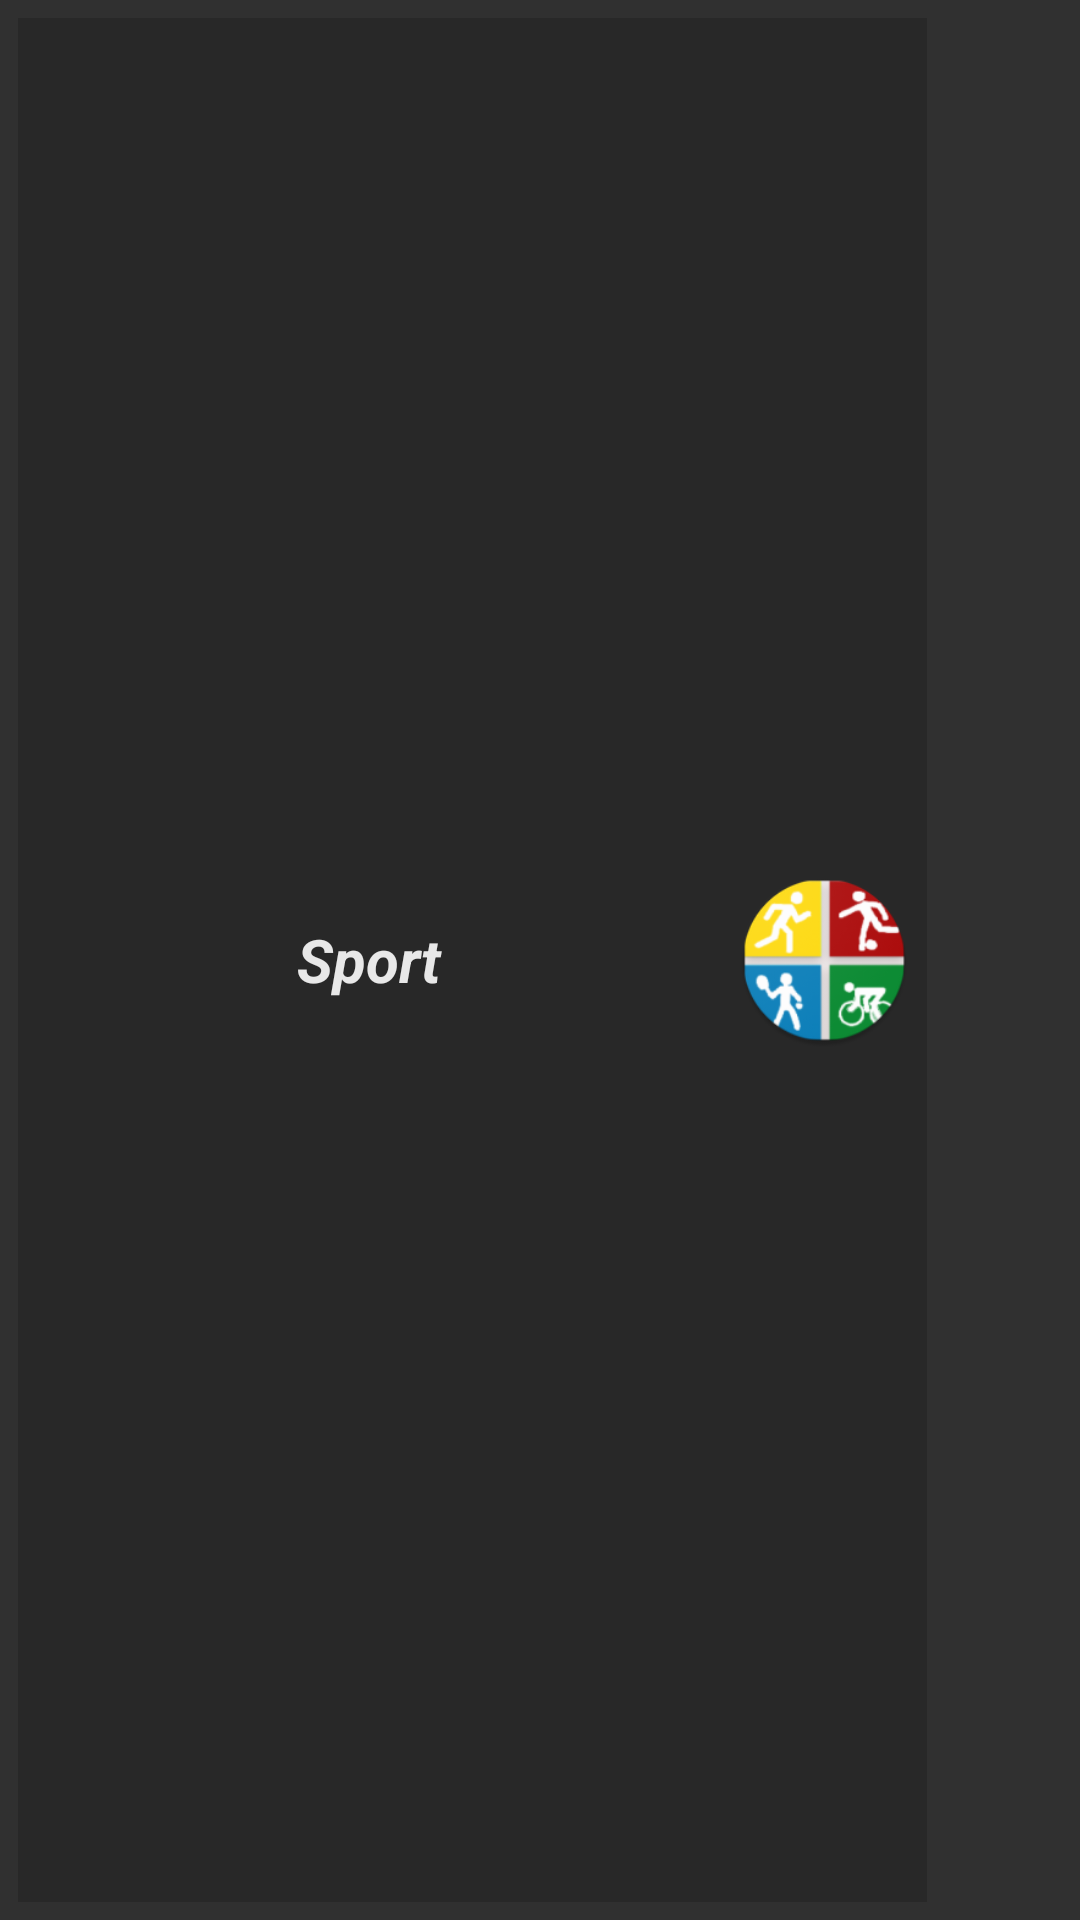

Android layout source for this screen:
<!-- AndroidManifest.xml: application theme AppTheme -->
<!-- res/layout/sportcsempe.xml -->
<?xml version="1.0" encoding="utf-8"?>
<android.widget.LinearLayout xmlns:android="http://schemas.android.com/apk/res/android"
    xmlns:app="http://schemas.android.com/apk/res-auto"
    android:layout_width="match_parent"
    android:layout_height="60dp"
    android:layout_margin="5dp"
    android:background="@color/Normaltextbg"
    android:orientation="horizontal"
    android:padding="6dp">

    <LinearLayout
        android:layout_width="0dp"
        android:layout_height="match_parent"
        android:background="@color/Headerbg"
        android:layout_weight="1"

        android:orientation="horizontal">

        <TextView
            android:id="@+id/tv_sporttitle"
            android:layout_width="0dp"
            android:layout_height="match_parent"
            android:layout_weight="0.8"
            android:background="@color/Headerbg"
            android:gravity="center_vertical"
            android:padding="5dp"
            android:text="@string/sport"
            android:textAlignment="center"
            android:textColor="@color/NormaltextColor"
            android:textSize="20sp"
            android:textStyle="bold|italic" />

        <ImageView
            android:id="@+id/iv_Sportpicture"
            android:layout_width="0dp"
            android:layout_height="match_parent"
            android:layout_margin="5dp"
            android:layout_weight="0.2"
            android:background="@color/Headerbg"
            app:srcCompat="@mipmap/ic_launcher_round" />
    </LinearLayout>

    <ImageButton
        android:id="@+id/removeButton"
        style="@style/Widget.AppCompat.Button.Borderless"
        android:layout_width="45dp"
        android:layout_height="50dp"
        android:layout_gravity="center_vertical"
        android:scaleType="fitCenter"
        android:src="@drawable/ic_delete_grey600_48dp" />

</android.widget.LinearLayout>
<!-- resources referenced by this layout -->
<resources>
  <color name="Headerbg">#282828</color>
  <color name="NormaltextColor">#e8e8e8</color>
  <color name="Normaltextbg">#303030</color>
  <!-- mipmap ic_launcher_round: png bitmap (mipmap-hdpi, 7092 bytes) -->
  <string name="sport">Sport</string>
  <style name="AppTheme" parent="Theme.AppCompat.Light.NoActionBar">
          
          <item name="colorPrimary">@color/colorPrimary</item>
          <item name="colorPrimaryDark">@color/colorPrimaryDark</item>
          <item name="colorAccent">#b71c1c</item>
          <item name="android:background">@android:color/white</item>
          <item name="android:textColor">@android:color/black</item>
      </style>
  <color name="colorPrimary">#3F51B5</color>
  <color name="colorPrimaryDark">#303F9F</color>
</resources>
